The GitHub repository SranProd/Group2_CVProject contains a labelled image folder "yolo_dataset_split" with 2 categories: bot, human. Examples follow, each with its label.

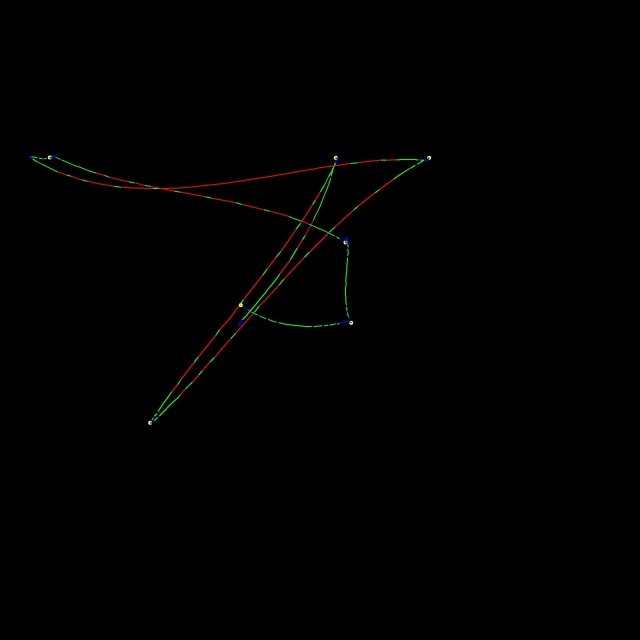
Label: bot

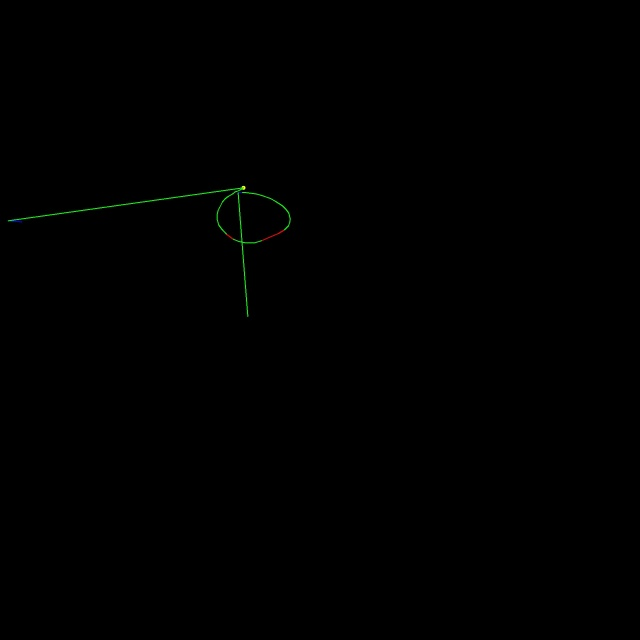
Label: human

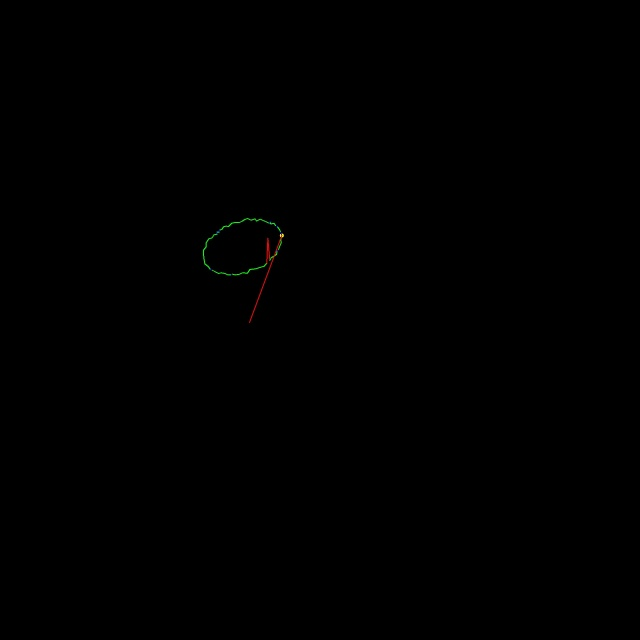
Label: bot

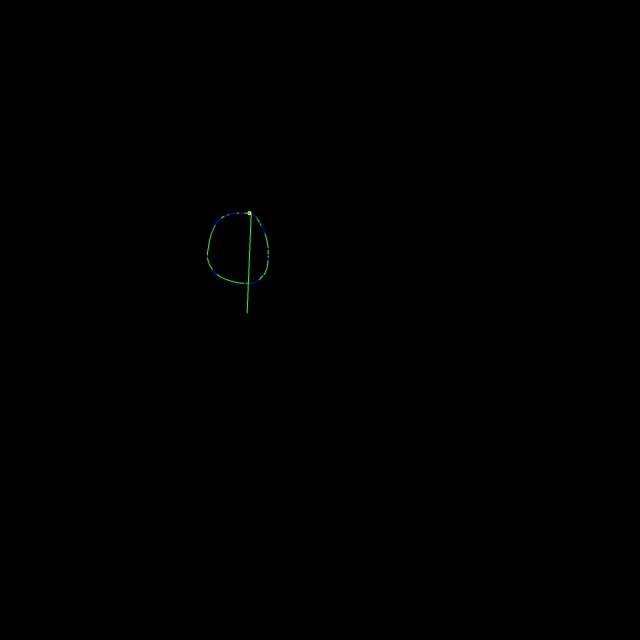
Label: human

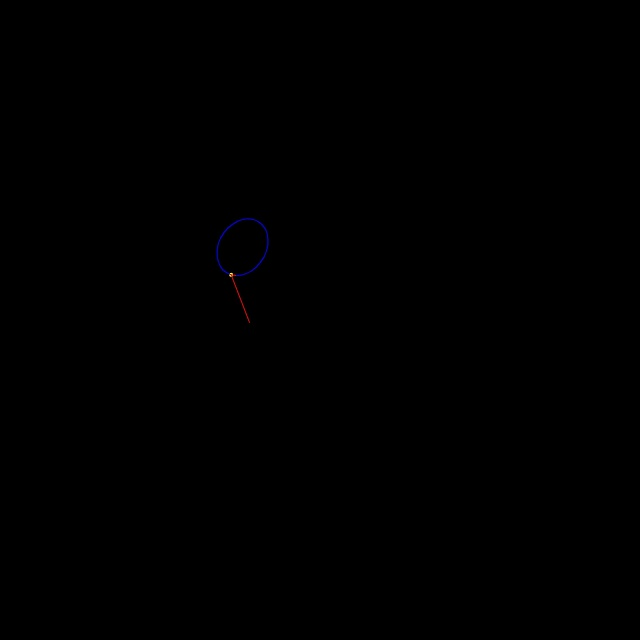
Label: bot

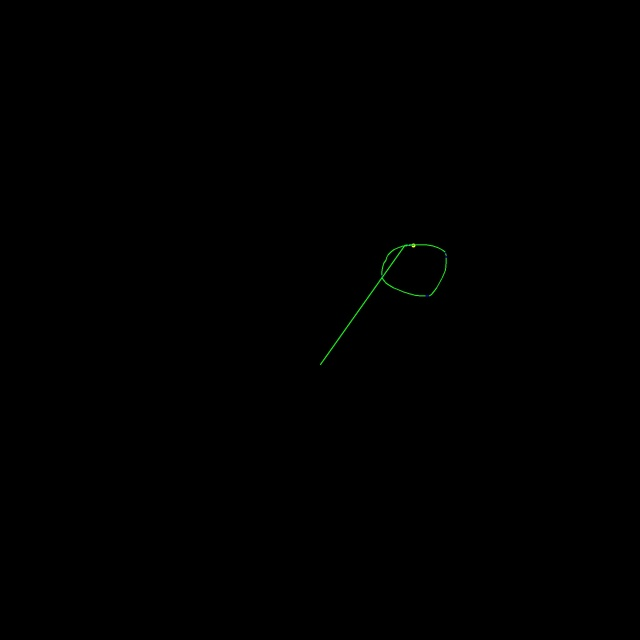
Label: human
